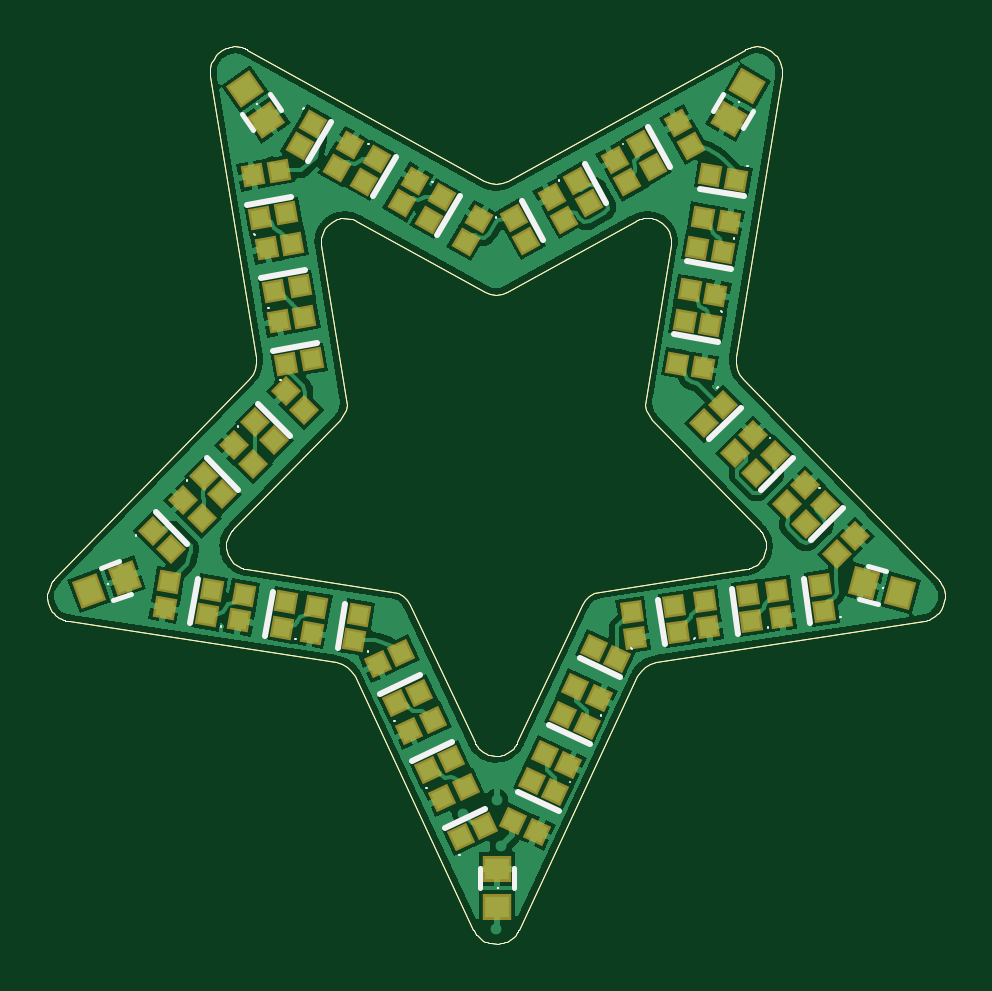
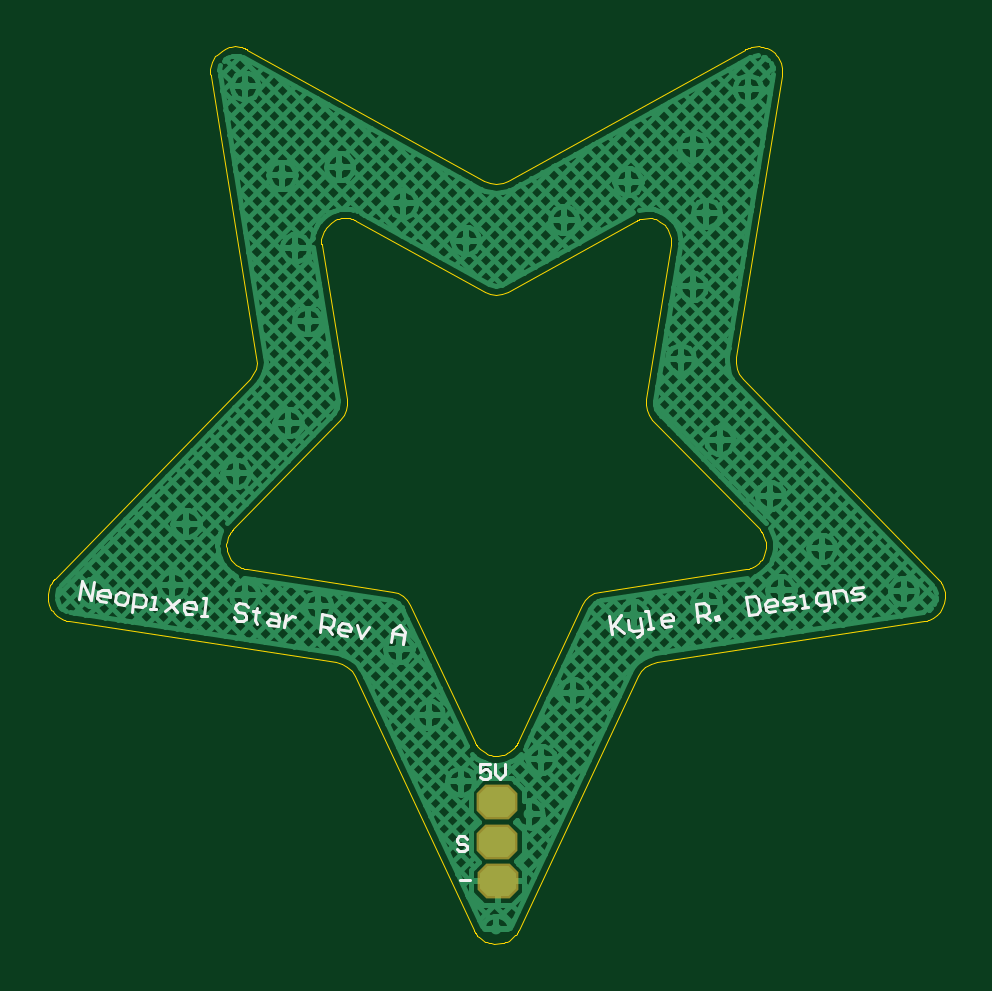
Circuit board: 10 layer files. Board 38.0 x 38.0 mm.
- bottom_copper: LED_Star_RGB_Rev_A.GBL (35556 bytes)
- bottom_silk: LED_Star_RGB_Rev_A.GBO (4474 bytes)
- paste: LED_Star_RGB_Rev_A.GBP (267 bytes)
- bottom_mask: LED_Star_RGB_Rev_A.GBS (708 bytes)
- outline: LED_Star_RGB_Rev_A.GKO (12895 bytes)
- outline: LED_Star_RGB_Rev_A.GM1 (272 bytes)
- top_copper: LED_Star_RGB_Rev_A.GTL (49209 bytes)
- top_silk: LED_Star_RGB_Rev_A.GTO (15671 bytes)
- paste: LED_Star_RGB_Rev_A.GTP (4933 bytes)
- top_mask: LED_Star_RGB_Rev_A.GTS (4933 bytes)

=== bottom_copper: LED_Star_RGB_Rev_A.GBL (35556 bytes, source omitted) ===
=== bottom_silk: LED_Star_RGB_Rev_A.GBO ===
G04*
G04 #@! TF.GenerationSoftware,Altium Limited,Altium Designer,22.10.1 (41)*
G04*
G04 Layer_Color=32896*
%FSLAX25Y25*%
%MOIN*%
G70*
G04*
G04 #@! TF.SameCoordinates,0AD24C9F-CA8A-4173-ACEB-545809BFA2C4*
G04*
G04*
G04 #@! TF.FilePolarity,Positive*
G04*
G01*
G75*
%ADD50C,0.00500*%
D50*
X143831Y57225D02*
X143414Y54255D01*
X143553Y55245D01*
X141851Y57503D01*
X143127Y55809D01*
X141434Y54533D01*
X140722Y56652D02*
X140513Y55167D01*
X139949Y54742D01*
X138464Y54950D01*
X138394Y54455D01*
X138820Y53891D01*
X139315Y53821D01*
X138464Y54950D02*
X138742Y56930D01*
X137474Y55089D02*
X136484Y55229D01*
X136979Y55159D01*
X137396Y58129D01*
X137891Y58059D01*
X133514Y55646D02*
X134504Y55507D01*
X135069Y55932D01*
X135208Y56922D01*
X134782Y57487D01*
X133792Y57626D01*
X133228Y57200D01*
X133158Y56705D01*
X135138Y56427D01*
X129059Y56272D02*
X129477Y59242D01*
X127992Y59451D01*
X127427Y59025D01*
X127288Y58035D01*
X127714Y57471D01*
X129199Y57262D01*
X128208Y57401D02*
X127079Y56550D01*
X126090Y56689D02*
X126159Y57184D01*
X125664Y57254D01*
X125594Y56759D01*
X126090Y56689D01*
X121062Y60425D02*
X120645Y57455D01*
X119160Y57663D01*
X118734Y58228D01*
X119013Y60208D01*
X119577Y60633D01*
X121062Y60425D01*
X116190Y58081D02*
X117180Y57942D01*
X117745Y58367D01*
X117884Y59357D01*
X117458Y59921D01*
X116468Y60061D01*
X115904Y59635D01*
X115834Y59140D01*
X117814Y58862D01*
X114705Y58289D02*
X113220Y58498D01*
X112795Y59063D01*
X113359Y59488D01*
X114349Y59349D01*
X114914Y59774D01*
X114488Y60339D01*
X113004Y60548D01*
X111735Y58707D02*
X110745Y58846D01*
X111240Y58776D01*
X111519Y60756D01*
X112013Y60687D01*
X108131Y58204D02*
X107636Y58273D01*
X107211Y58838D01*
X107559Y61313D01*
X109044Y61104D01*
X109469Y60540D01*
X109330Y59550D01*
X108765Y59124D01*
X107281Y59333D01*
X106290Y59472D02*
X106569Y61452D01*
X105084Y61661D01*
X104519Y61235D01*
X104311Y59750D01*
X103321Y59889D02*
X101836Y60098D01*
X101410Y60663D01*
X101975Y61088D01*
X102965Y60949D01*
X103529Y61374D01*
X103104Y61939D01*
X101619Y62147D01*
X167634Y20183D02*
X168050Y20599D01*
X168884D01*
X169300Y20183D01*
Y19766D01*
X168884Y19350D01*
X168050D01*
X167634Y18933D01*
Y18517D01*
X168050Y18100D01*
X168884D01*
X169300Y18517D01*
X163734Y32599D02*
X165400D01*
Y31350D01*
X164567Y31766D01*
X164150D01*
X163734Y31350D01*
Y30516D01*
X164150Y30100D01*
X164983D01*
X165400Y30516D01*
X162901Y32599D02*
Y30933D01*
X162068Y30100D01*
X161235Y30933D01*
Y32599D01*
X232196Y60216D02*
X231779Y63185D01*
X230216Y59937D01*
X229799Y62907D01*
X227741Y59589D02*
X228731Y59728D01*
X229157Y60293D01*
X229018Y61283D01*
X228453Y61708D01*
X227463Y61569D01*
X227038Y61005D01*
X227107Y60510D01*
X229087Y60788D01*
X225762Y59311D02*
X224771Y59172D01*
X224207Y59597D01*
X224068Y60587D01*
X224493Y61152D01*
X225483Y61291D01*
X226048Y60866D01*
X226187Y59876D01*
X225762Y59311D01*
X223426Y57973D02*
X223008Y60943D01*
X221523Y60735D01*
X221098Y60170D01*
X221237Y59180D01*
X221802Y58755D01*
X223287Y58963D01*
X220317Y58546D02*
X219327Y58407D01*
X219822Y58476D01*
X219544Y60456D01*
X220039Y60526D01*
X217564Y60178D02*
X215862Y57920D01*
X216713Y59049D01*
X215584Y59900D01*
X217842Y58198D01*
X213387Y57572D02*
X214377Y57711D01*
X214803Y58276D01*
X214663Y59266D01*
X214099Y59691D01*
X213109Y59552D01*
X212684Y58987D01*
X212753Y58492D01*
X214733Y58771D01*
X211902Y57363D02*
X210912Y57224D01*
X211407Y57294D01*
X210990Y60264D01*
X211485Y60333D01*
X204130Y58795D02*
X204555Y59359D01*
X205545Y59499D01*
X206110Y59073D01*
X206179Y58578D01*
X205754Y58013D01*
X204764Y57874D01*
X204339Y57310D01*
X204408Y56815D01*
X204973Y56389D01*
X205962Y56529D01*
X206388Y57093D01*
X202645Y58586D02*
X202714Y58091D01*
X203209Y58161D01*
X202219Y58022D01*
X202714Y58091D01*
X202923Y56606D01*
X202498Y56042D01*
X200240Y57743D02*
X199250Y57604D01*
X198824Y57040D01*
X199033Y55555D01*
X200518Y55763D01*
X200943Y56328D01*
X200379Y56753D01*
X198894Y56545D01*
X197765Y57395D02*
X198043Y55416D01*
X197904Y56406D01*
X197339Y56831D01*
X196775Y57256D01*
X196280Y57187D01*
X192103Y54581D02*
X191686Y57551D01*
X190201Y57342D01*
X189776Y56777D01*
X189915Y55787D01*
X190479Y55362D01*
X191964Y55571D01*
X190974Y55432D02*
X190123Y54303D01*
X187648Y53955D02*
X188638Y54094D01*
X189064Y54658D01*
X188925Y55648D01*
X188360Y56074D01*
X187370Y55935D01*
X186945Y55370D01*
X187014Y54875D01*
X188994Y55153D01*
X185885Y55726D02*
X185174Y53607D01*
X183905Y55448D01*
X180224Y52911D02*
X179946Y54891D01*
X178816Y55742D01*
X177966Y54613D01*
X178244Y52633D01*
X178035Y54118D01*
X180015Y54396D01*
X168700Y13250D02*
X167034D01*
M02*

=== paste: LED_Star_RGB_Rev_A.GBP ===
G04*
G04 #@! TF.GenerationSoftware,Altium Limited,Altium Designer,22.10.1 (41)*
G04*
G04 Layer_Color=128*
%FSLAX25Y25*%
%MOIN*%
G70*
G04*
G04 #@! TF.SameCoordinates,0AD24C9F-CA8A-4173-ACEB-545809BFA2C4*
G04*
G04*
G04 #@! TF.FilePolarity,Positive*
G04*
G01*
G75*
M02*

=== bottom_mask: LED_Star_RGB_Rev_A.GBS ===
G04*
G04 #@! TF.GenerationSoftware,Altium Limited,Altium Designer,22.10.1 (41)*
G04*
G04 Layer_Color=16711935*
%FSLAX25Y25*%
%MOIN*%
G70*
G04*
G04 #@! TF.SameCoordinates,0AD24C9F-CA8A-4173-ACEB-545809BFA2C4*
G04*
G04*
G04 #@! TF.FilePolarity,Negative*
G04*
G01*
G75*
G04:AMPARAMS|DCode=49|XSize=58mil|YSize=68mil|CornerRadius=0mil|HoleSize=0mil|Usage=FLASHONLY|Rotation=90.000|XOffset=0mil|YOffset=0mil|HoleType=Round|Shape=Octagon|*
%AMOCTAGOND49*
4,1,8,-0.03400,-0.01450,-0.03400,0.01450,-0.01950,0.02900,0.01950,0.02900,0.03400,0.01450,0.03400,-0.01450,0.01950,-0.02900,-0.01950,-0.02900,-0.03400,-0.01450,0.0*
%
%ADD49OCTAGOND49*%

D49*
X162463Y13051D02*
D03*
X162537Y19700D02*
D03*
Y26349D02*
D03*
M02*

=== outline: LED_Star_RGB_Rev_A.GKO (12895 bytes, source omitted) ===
=== outline: LED_Star_RGB_Rev_A.GM1 ===
G04*
G04 #@! TF.GenerationSoftware,Altium Limited,Altium Designer,22.10.1 (41)*
G04*
G04 Layer_Color=16711935*
%FSLAX25Y25*%
%MOIN*%
G70*
G04*
G04 #@! TF.SameCoordinates,0AD24C9F-CA8A-4173-ACEB-545809BFA2C4*
G04*
G04*
G04 #@! TF.FilePolarity,Positive*
G04*
G01*
G75*
M02*

=== top_copper: LED_Star_RGB_Rev_A.GTL (49209 bytes, source omitted) ===
=== top_silk: LED_Star_RGB_Rev_A.GTO (15671 bytes, source omitted) ===
=== paste: LED_Star_RGB_Rev_A.GTP ===
G04*
G04 #@! TF.GenerationSoftware,Altium Limited,Altium Designer,22.10.1 (41)*
G04*
G04 Layer_Color=8421504*
%FSLAX25Y25*%
%MOIN*%
G70*
G04*
G04 #@! TF.SameCoordinates,0AD24C9F-CA8A-4173-ACEB-545809BFA2C4*
G04*
G04*
G04 #@! TF.FilePolarity,Positive*
G04*
G01*
G75*
%ADD15P,0.03897X4X340.0*%
G04:AMPARAMS|DCode=16|XSize=39.37mil|YSize=35.43mil|CornerRadius=0mil|HoleSize=0mil|Usage=FLASHONLY|Rotation=290.000|XOffset=0mil|YOffset=0mil|HoleType=Round|Shape=Rectangle|*
%AMROTATEDRECTD16*
4,1,4,-0.02338,0.01244,0.00991,0.02456,0.02338,-0.01244,-0.00991,-0.02456,-0.02338,0.01244,0.0*
%
%ADD16ROTATEDRECTD16*%

%ADD17R,0.03937X0.03543*%
G04:AMPARAMS|DCode=18|XSize=39.37mil|YSize=35.43mil|CornerRadius=0mil|HoleSize=0mil|Usage=FLASHONLY|Rotation=75.000|XOffset=0mil|YOffset=0mil|HoleType=Round|Shape=Rectangle|*
%AMROTATEDRECTD18*
4,1,4,0.01202,-0.02360,-0.02221,-0.01443,-0.01202,0.02360,0.02221,0.01443,0.01202,-0.02360,0.0*
%
%ADD18ROTATEDRECTD18*%

G04:AMPARAMS|DCode=19|XSize=39.37mil|YSize=35.43mil|CornerRadius=0mil|HoleSize=0mil|Usage=FLASHONLY|Rotation=150.000|XOffset=0mil|YOffset=0mil|HoleType=Round|Shape=Rectangle|*
%AMROTATEDRECTD19*
4,1,4,0.02591,0.00550,0.00819,-0.02519,-0.02591,-0.00550,-0.00819,0.02519,0.02591,0.00550,0.0*
%
%ADD19ROTATEDRECTD19*%

G04:AMPARAMS|DCode=20|XSize=39.37mil|YSize=35.43mil|CornerRadius=0mil|HoleSize=0mil|Usage=FLASHONLY|Rotation=215.000|XOffset=0mil|YOffset=0mil|HoleType=Round|Shape=Rectangle|*
%AMROTATEDRECTD20*
4,1,4,0.00596,0.02580,0.02629,-0.00322,-0.00596,-0.02580,-0.02629,0.00322,0.00596,0.02580,0.0*
%
%ADD20ROTATEDRECTD20*%

%ADD21P,0.03897X4X110.0*%
%ADD22P,0.03897X4X53.0*%
%ADD23P,0.03897X4X180.0*%
%ADD24P,0.03897X4X125.0*%
%ADD25P,0.03897X4X254.0*%
%ADD26P,0.03897X4X195.0*%
%ADD27P,0.03897X4X325.0*%
%ADD28P,0.03897X4X270.0*%
%ADD29P,0.03897X4X395.0*%
D15*
X157643Y28778D02*
D03*
X160687Y22249D02*
D03*
X156762Y20418D02*
D03*
X153718Y26948D02*
D03*
X146843Y51078D02*
D03*
X149887Y44548D02*
D03*
X145962Y42718D02*
D03*
X142918Y49248D02*
D03*
X152155Y39930D02*
D03*
X155200Y33400D02*
D03*
X151275Y31570D02*
D03*
X148230Y38100D02*
D03*
D16*
X94840Y61523D02*
D03*
X100760Y63677D02*
D03*
D17*
X162800Y8850D02*
D03*
X162800Y15150D02*
D03*
D18*
X230042Y61185D02*
D03*
X223958Y62815D02*
D03*
D19*
X204575Y145628D02*
D03*
X201425Y140172D02*
D03*
D20*
X120793Y145180D02*
D03*
X124407Y140020D02*
D03*
D21*
X169506Y21365D02*
D03*
X172551Y27895D02*
D03*
X168626Y29725D02*
D03*
X165581Y23196D02*
D03*
X175881Y45496D02*
D03*
X178926Y52025D02*
D03*
X182851Y50195D02*
D03*
X179806Y43665D02*
D03*
X170781Y34295D02*
D03*
X173826Y40825D02*
D03*
X177751Y38995D02*
D03*
X174706Y32465D02*
D03*
D22*
X185858Y53668D02*
D03*
X192992Y54671D02*
D03*
X192390Y58959D02*
D03*
X185255Y57957D02*
D03*
X197455Y59757D02*
D03*
X204590Y60759D02*
D03*
X205192Y56471D02*
D03*
X198058Y55468D02*
D03*
X210168Y57209D02*
D03*
X217303Y58211D02*
D03*
X216700Y62500D02*
D03*
X209565Y61497D02*
D03*
D23*
X219472Y67592D02*
D03*
X214377Y72686D02*
D03*
X217439Y75748D02*
D03*
X222534Y70654D02*
D03*
X214234Y79054D02*
D03*
X209139Y84149D02*
D03*
X206077Y81086D02*
D03*
X211172Y75992D02*
D03*
X202471Y84392D02*
D03*
X197377Y89486D02*
D03*
X200439Y92549D02*
D03*
X205534Y87454D02*
D03*
D24*
X197121Y98627D02*
D03*
X198372Y105722D02*
D03*
X194107Y106474D02*
D03*
X192856Y99379D02*
D03*
X194956Y111579D02*
D03*
X196207Y118674D02*
D03*
X200472Y117922D02*
D03*
X199221Y110827D02*
D03*
X201421Y122927D02*
D03*
X202672Y130022D02*
D03*
X198407Y130774D02*
D03*
X197156Y123679D02*
D03*
D25*
X195126Y135658D02*
D03*
X188825Y132165D02*
D03*
X186726Y135953D02*
D03*
X193027Y139446D02*
D03*
X182427Y133346D02*
D03*
X176126Y129853D02*
D03*
X178225Y126065D02*
D03*
X184527Y129558D02*
D03*
X174027Y123358D02*
D03*
X167725Y119865D02*
D03*
X165626Y123653D02*
D03*
X171927Y127146D02*
D03*
D26*
X159829Y123463D02*
D03*
X153590Y127065D02*
D03*
X151424Y123315D02*
D03*
X157664Y119712D02*
D03*
X146964Y126112D02*
D03*
X140724Y129715D02*
D03*
X142890Y133465D02*
D03*
X149129Y129863D02*
D03*
X138329Y135763D02*
D03*
X132090Y139365D02*
D03*
X129924Y135615D02*
D03*
X136164Y132012D02*
D03*
D27*
X126421Y131514D02*
D03*
X127672Y124419D02*
D03*
X123407Y123667D02*
D03*
X122156Y130762D02*
D03*
X124456Y118562D02*
D03*
X125707Y111467D02*
D03*
X129972Y112219D02*
D03*
X128721Y119314D02*
D03*
X130721Y107214D02*
D03*
X131972Y100119D02*
D03*
X127707Y99367D02*
D03*
X126456Y106462D02*
D03*
D28*
X130708Y91672D02*
D03*
X125614Y86577D02*
D03*
X122552Y89639D02*
D03*
X127646Y94734D02*
D03*
X122108Y82671D02*
D03*
X117014Y77577D02*
D03*
X113952Y80639D02*
D03*
X119046Y85734D02*
D03*
X113608Y73571D02*
D03*
X108514Y68477D02*
D03*
X105452Y71539D02*
D03*
X110546Y76634D02*
D03*
D29*
X108179Y62944D02*
D03*
X115274Y61693D02*
D03*
X114522Y57428D02*
D03*
X107427Y58679D02*
D03*
X120605Y60851D02*
D03*
X127700Y59600D02*
D03*
X126948Y55335D02*
D03*
X119853Y56586D02*
D03*
X132700Y58800D02*
D03*
X139795Y57549D02*
D03*
X139043Y53284D02*
D03*
X131948Y54535D02*
D03*
M02*

=== top_mask: LED_Star_RGB_Rev_A.GTS ===
G04*
G04 #@! TF.GenerationSoftware,Altium Limited,Altium Designer,22.10.1 (41)*
G04*
G04 Layer_Color=8388736*
%FSLAX25Y25*%
%MOIN*%
G70*
G04*
G04 #@! TF.SameCoordinates,0AD24C9F-CA8A-4173-ACEB-545809BFA2C4*
G04*
G04*
G04 #@! TF.FilePolarity,Negative*
G04*
G01*
G75*
%ADD30P,0.05029X4X340.0*%
G04:AMPARAMS|DCode=31|XSize=47.37mil|YSize=43.43mil|CornerRadius=0mil|HoleSize=0mil|Usage=FLASHONLY|Rotation=290.000|XOffset=0mil|YOffset=0mil|HoleType=Round|Shape=Rectangle|*
%AMROTATEDRECTD31*
4,1,4,-0.02851,0.01483,0.01231,0.02968,0.02851,-0.01483,-0.01231,-0.02968,-0.02851,0.01483,0.0*
%
%ADD31ROTATEDRECTD31*%

%ADD32R,0.04737X0.04343*%
G04:AMPARAMS|DCode=33|XSize=47.37mil|YSize=43.43mil|CornerRadius=0mil|HoleSize=0mil|Usage=FLASHONLY|Rotation=75.000|XOffset=0mil|YOffset=0mil|HoleType=Round|Shape=Rectangle|*
%AMROTATEDRECTD33*
4,1,4,0.01485,-0.02850,-0.02711,-0.01726,-0.01485,0.02850,0.02711,0.01726,0.01485,-0.02850,0.0*
%
%ADD33ROTATEDRECTD33*%

G04:AMPARAMS|DCode=34|XSize=47.37mil|YSize=43.43mil|CornerRadius=0mil|HoleSize=0mil|Usage=FLASHONLY|Rotation=150.000|XOffset=0mil|YOffset=0mil|HoleType=Round|Shape=Rectangle|*
%AMROTATEDRECTD34*
4,1,4,0.03137,0.00697,0.00965,-0.03065,-0.03137,-0.00697,-0.00965,0.03065,0.03137,0.00697,0.0*
%
%ADD34ROTATEDRECTD34*%

G04:AMPARAMS|DCode=35|XSize=47.37mil|YSize=43.43mil|CornerRadius=0mil|HoleSize=0mil|Usage=FLASHONLY|Rotation=215.000|XOffset=0mil|YOffset=0mil|HoleType=Round|Shape=Rectangle|*
%AMROTATEDRECTD35*
4,1,4,0.00695,0.03137,0.03186,-0.00420,-0.00695,-0.03137,-0.03186,0.00420,0.00695,0.03137,0.0*
%
%ADD35ROTATEDRECTD35*%

%ADD36P,0.05029X4X110.0*%
%ADD37P,0.05029X4X53.0*%
%ADD38P,0.05029X4X180.0*%
%ADD39P,0.05029X4X125.0*%
%ADD40P,0.05029X4X254.0*%
%ADD41P,0.05029X4X195.0*%
%ADD42P,0.05029X4X325.0*%
%ADD43P,0.05029X4X270.0*%
%ADD44P,0.05029X4X395.0*%
D30*
X157643Y28778D02*
D03*
X160687Y22249D02*
D03*
X156762Y20418D02*
D03*
X153718Y26948D02*
D03*
X146843Y51078D02*
D03*
X149887Y44548D02*
D03*
X145962Y42718D02*
D03*
X142918Y49248D02*
D03*
X152155Y39930D02*
D03*
X155200Y33400D02*
D03*
X151275Y31570D02*
D03*
X148230Y38100D02*
D03*
D31*
X94840Y61523D02*
D03*
X100760Y63677D02*
D03*
D32*
X162800Y8850D02*
D03*
X162800Y15150D02*
D03*
D33*
X230042Y61185D02*
D03*
X223958Y62815D02*
D03*
D34*
X204575Y145628D02*
D03*
X201425Y140172D02*
D03*
D35*
X120793Y145180D02*
D03*
X124407Y140020D02*
D03*
D36*
X169506Y21365D02*
D03*
X172551Y27895D02*
D03*
X168626Y29725D02*
D03*
X165581Y23196D02*
D03*
X175881Y45496D02*
D03*
X178926Y52025D02*
D03*
X182851Y50195D02*
D03*
X179806Y43665D02*
D03*
X170781Y34295D02*
D03*
X173826Y40825D02*
D03*
X177751Y38995D02*
D03*
X174706Y32465D02*
D03*
D37*
X185858Y53668D02*
D03*
X192992Y54671D02*
D03*
X192390Y58959D02*
D03*
X185255Y57957D02*
D03*
X197455Y59757D02*
D03*
X204590Y60759D02*
D03*
X205192Y56471D02*
D03*
X198058Y55468D02*
D03*
X210168Y57209D02*
D03*
X217303Y58211D02*
D03*
X216700Y62500D02*
D03*
X209565Y61497D02*
D03*
D38*
X219472Y67592D02*
D03*
X214377Y72686D02*
D03*
X217439Y75748D02*
D03*
X222534Y70654D02*
D03*
X214234Y79054D02*
D03*
X209139Y84149D02*
D03*
X206077Y81086D02*
D03*
X211172Y75992D02*
D03*
X202471Y84392D02*
D03*
X197377Y89486D02*
D03*
X200439Y92549D02*
D03*
X205534Y87454D02*
D03*
D39*
X197121Y98627D02*
D03*
X198372Y105722D02*
D03*
X194107Y106474D02*
D03*
X192856Y99379D02*
D03*
X194956Y111579D02*
D03*
X196207Y118674D02*
D03*
X200472Y117922D02*
D03*
X199221Y110827D02*
D03*
X201421Y122927D02*
D03*
X202672Y130022D02*
D03*
X198407Y130774D02*
D03*
X197156Y123679D02*
D03*
D40*
X195126Y135658D02*
D03*
X188825Y132165D02*
D03*
X186726Y135953D02*
D03*
X193027Y139446D02*
D03*
X182427Y133346D02*
D03*
X176126Y129853D02*
D03*
X178225Y126065D02*
D03*
X184527Y129558D02*
D03*
X174027Y123358D02*
D03*
X167725Y119865D02*
D03*
X165626Y123653D02*
D03*
X171927Y127146D02*
D03*
D41*
X159829Y123463D02*
D03*
X153590Y127065D02*
D03*
X151424Y123315D02*
D03*
X157664Y119712D02*
D03*
X146964Y126112D02*
D03*
X140724Y129715D02*
D03*
X142890Y133465D02*
D03*
X149129Y129863D02*
D03*
X138329Y135763D02*
D03*
X132090Y139365D02*
D03*
X129924Y135615D02*
D03*
X136164Y132012D02*
D03*
D42*
X126421Y131514D02*
D03*
X127672Y124419D02*
D03*
X123407Y123667D02*
D03*
X122156Y130762D02*
D03*
X124456Y118562D02*
D03*
X125707Y111467D02*
D03*
X129972Y112219D02*
D03*
X128721Y119314D02*
D03*
X130721Y107214D02*
D03*
X131972Y100119D02*
D03*
X127707Y99367D02*
D03*
X126456Y106462D02*
D03*
D43*
X130708Y91672D02*
D03*
X125614Y86577D02*
D03*
X122552Y89639D02*
D03*
X127646Y94734D02*
D03*
X122108Y82671D02*
D03*
X117014Y77577D02*
D03*
X113952Y80639D02*
D03*
X119046Y85734D02*
D03*
X113608Y73571D02*
D03*
X108514Y68477D02*
D03*
X105452Y71539D02*
D03*
X110546Y76634D02*
D03*
D44*
X108179Y62944D02*
D03*
X115274Y61693D02*
D03*
X114522Y57428D02*
D03*
X107427Y58679D02*
D03*
X120605Y60851D02*
D03*
X127700Y59600D02*
D03*
X126948Y55335D02*
D03*
X119853Y56586D02*
D03*
X132700Y58800D02*
D03*
X139795Y57549D02*
D03*
X139043Y53284D02*
D03*
X131948Y54535D02*
D03*
M02*

